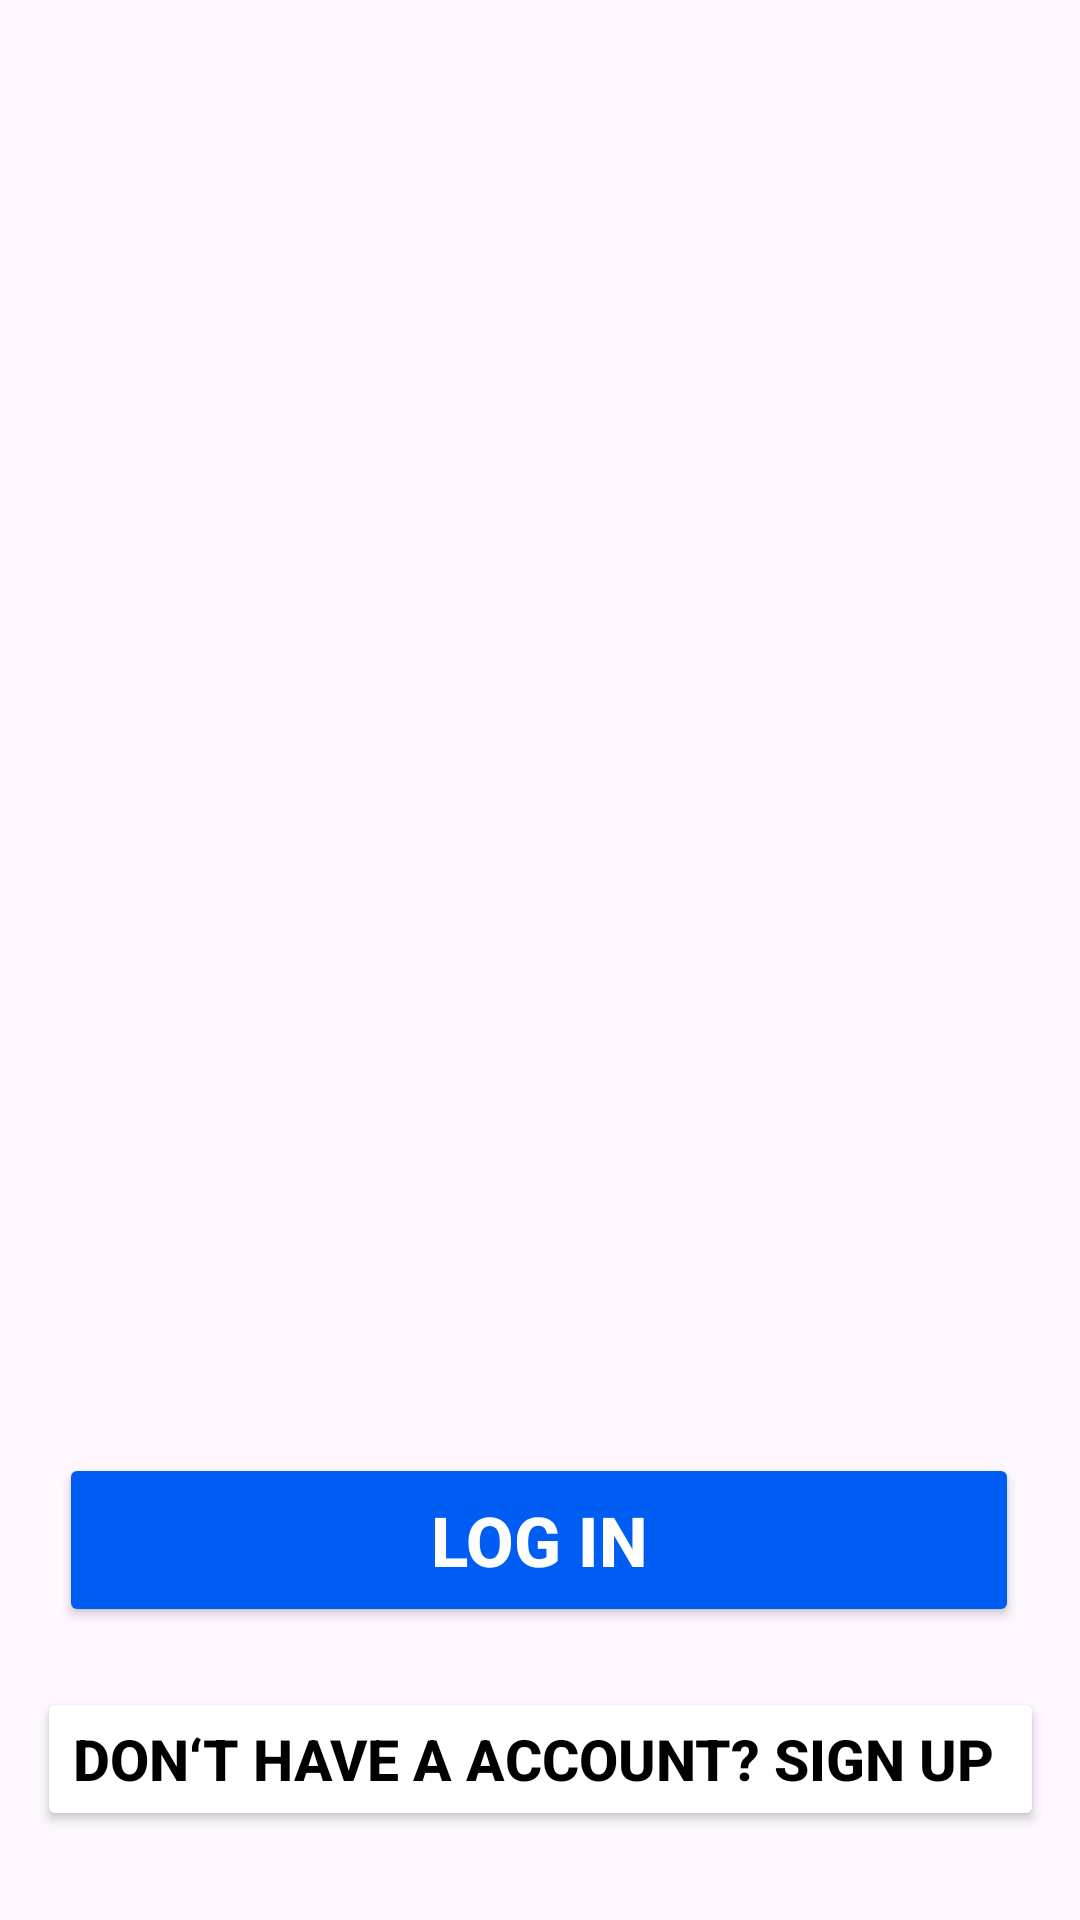

This screen was rendered from an Android layout file. Write that file and the resources it references.
<!-- AndroidManifest.xml: application theme Theme.TransActiva -->
<!-- res/layout/activity_inicio_login.xml -->
<?xml version="1.0" encoding="utf-8"?>
<androidx.constraintlayout.widget.ConstraintLayout xmlns:android="http://schemas.android.com/apk/res/android"
    xmlns:app="http://schemas.android.com/apk/res-auto"
    xmlns:tools="http://schemas.android.com/tools"
    android:id="@+id/main"
    android:layout_width="match_parent"
    android:layout_height="match_parent"
    tools:context=".InicioLogin">

    <ImageView

        android:id="@+id/imageView"
        android:layout_width="337dp"
        android:layout_height="255dp"
       android:layout_marginTop="180dp"
        android:src="@drawable/logopng"
        app:layout_constraintEnd_toEndOf="parent"
        app:layout_constraintStart_toStartOf="parent"
        app:layout_constraintTop_toTopOf="parent" />

    <Button
        android:id="@+id/login_button"
        android:layout_width="320dp"
        android:layout_height="58dp"
        android:backgroundTint="@color/Blue"
        android:text="Log in"
        android:textColor="@android:color/white"
        android:textSize="23dp"
        android:textStyle="bold"
        app:layout_constraintBottom_toBottomOf="parent"
        app:layout_constraintEnd_toEndOf="parent"
        app:layout_constraintHorizontal_bias="0.494"
        app:layout_constraintStart_toStartOf="parent"
        app:layout_constraintTop_toBottomOf="@+id/imageView"
        app:layout_constraintVertical_bias="0.336" />

    <Button
        android:id="@+id/forgot_password"
        android:layout_width="wrap_content"
        android:layout_height="wrap_content"
        android:layout_gravity="center"
        android:backgroundTint="@color/white"
        android:clickable="true"
        android:focusable="true"
        android:text="Don‘t have a account? Sign Up "
        android:textColor="@color/black"
        android:textSize="19dp"
        android:textStyle="bold"
        android:layout_marginTop="20dp"
        app:layout_constraintEnd_toEndOf="parent"
        app:layout_constraintStart_toStartOf="parent"
        app:layout_constraintTop_toBottomOf="@+id/login_button" />

</androidx.constraintlayout.widget.ConstraintLayout>
<!-- resources referenced by this layout -->
<resources>
  <color name="Blue">#005DF3</color>
  <color name="black">#FF000000</color>
  <color name="white">#FFFFFFFF</color>
  <style name="Theme.TransActiva" parent="Base.Theme.TransActiva" />
  <style name="Base.Theme.TransActiva" parent="Theme.Material3.DayNight.NoActionBar">
          
          
      </style>
</resources>
